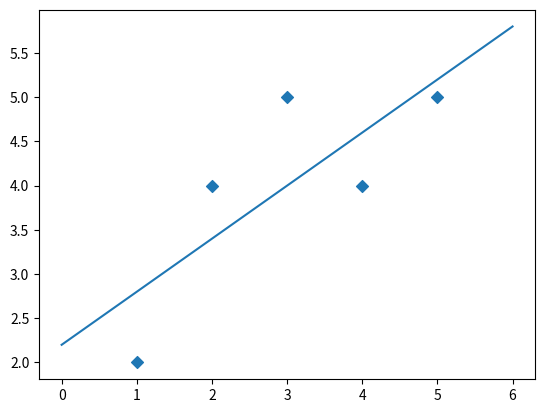

Source code (Python):
import matplotlib.pyplot as plt
import seaborn as sns 
import pandas as pd 
import numpy as np 

x = [1,2,3,4,5]
y = [2,4,5,4,5]
df = pd.DataFrame(
    {
        'x':[1,2,3,4,5],
        'y':[2,4,5,4,5]
    }
)
mean_x = np.mean(x)
mean_y = np.mean(y)

number = len(x)

num = 0
deno = 0
for i in range(number):
    num += (x[i]-mean_x)*(y[i]-mean_y)
    deno += (x[i]-mean_x)**2

m = num/deno
print(m)
c = mean_y-m*mean_x
print(c)
# ^y = m*-x + c
    
y_pred = []
for i in range(number):
    num = m*x[i]+c
    y_pred.append(num)

SS_em = 0
SS_am = 0
rs = 0
for i in range(number):
    SS_em += (y[i]-y_pred[i])**2
    SS_am += (y[i]-mean_y)**2
    
rs = 1-(SS_em/SS_am)
print(rs)

#plot 
x_max = np.max(x) +1
y_min = np.min(x) -1
x_line = np.linspace(x_max,y_min,100)
y_line = m*x_line+c
plt.plot(x_line,y_line)
plt.scatter(x,y,marker='D')
#plt.plot(x,y,label='without fert best fit line')
plt.show()
